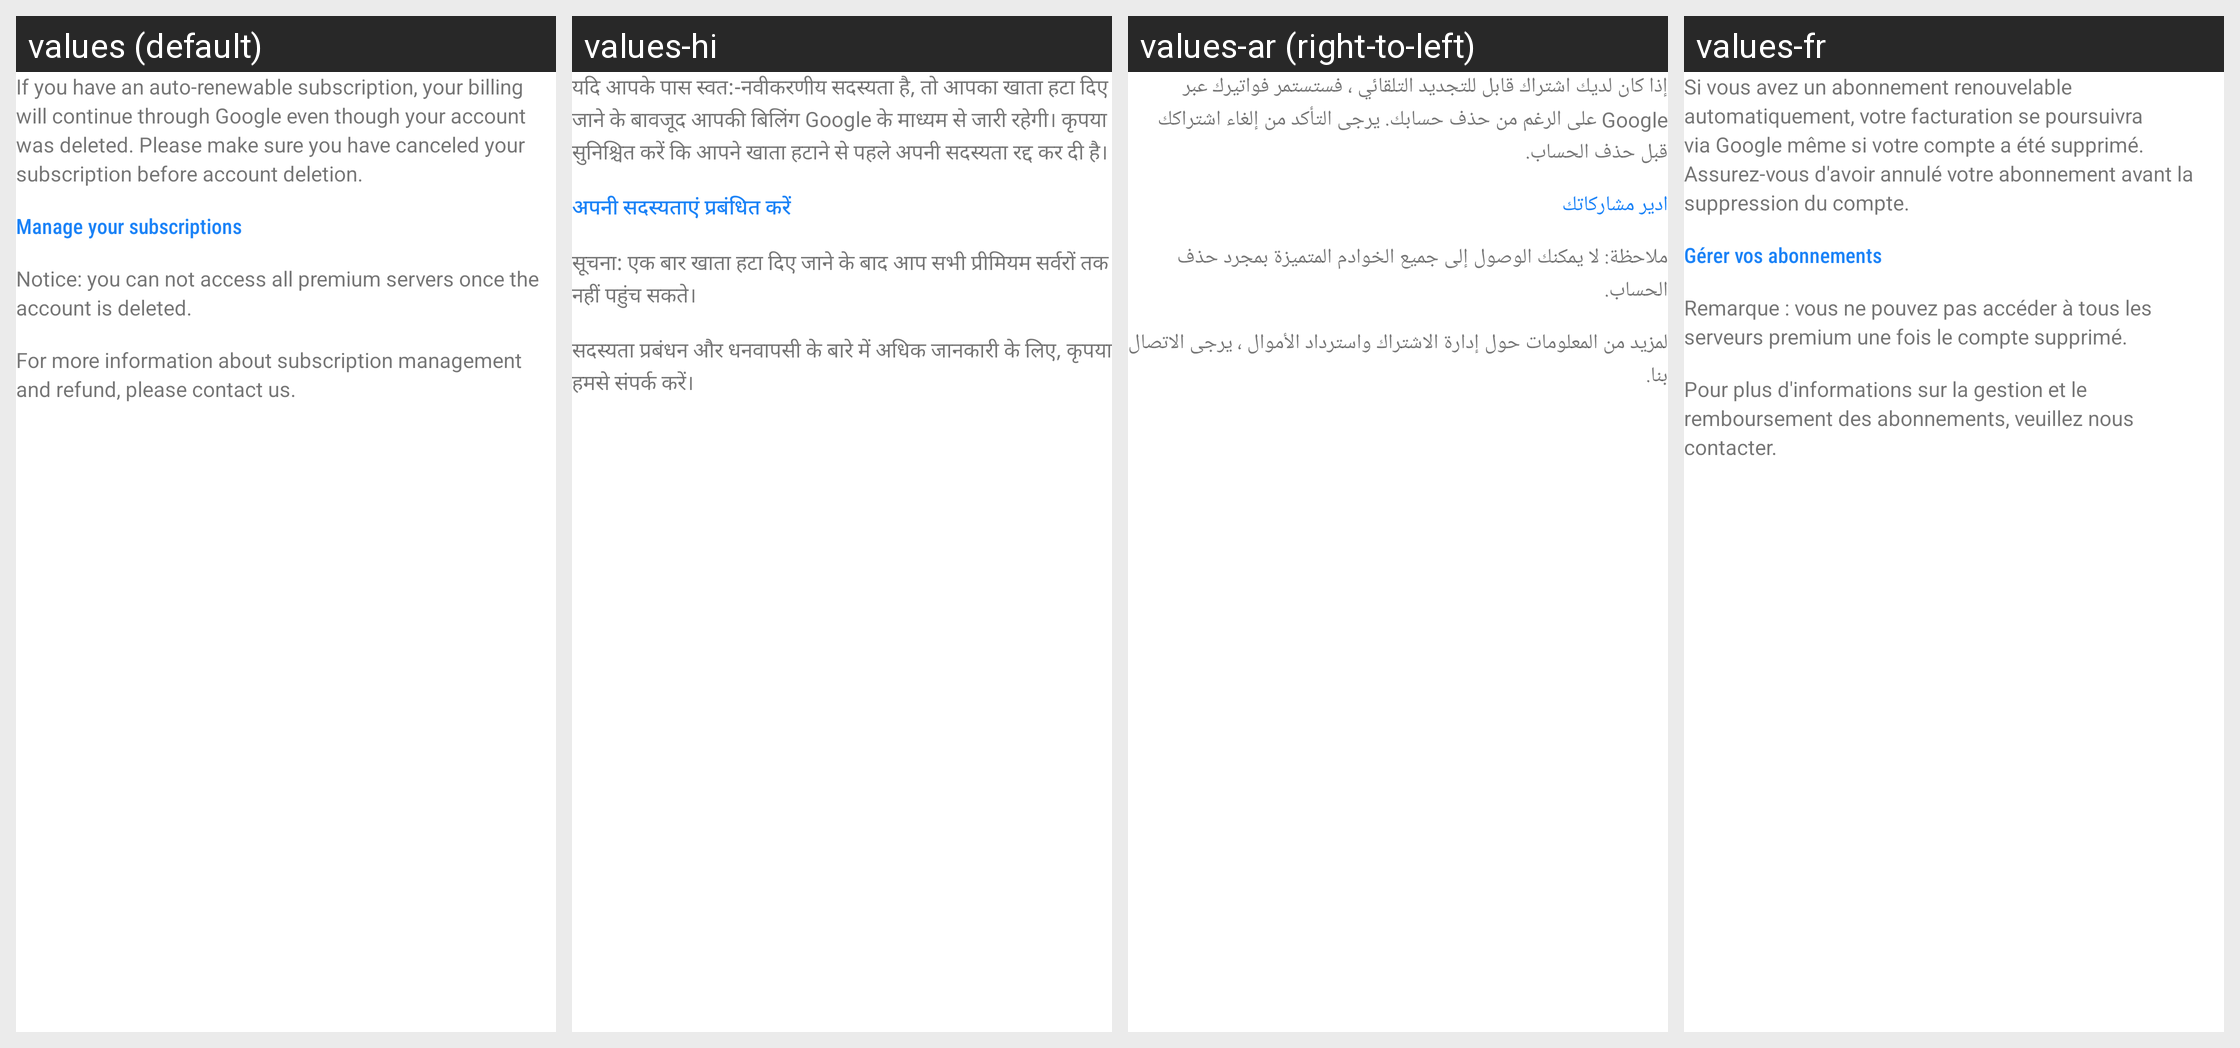

Strings drawn on this Android screen and how each of the app's shown locales translates them:
Android screen res/layout/dialog_delete_account.xml rendered under 4 locales, left to right: values (default), values-hi, values-ar (right-to-left), values-fr. Device: Nexus 5 (rendered at 1080×1920; each locale shown at half size, 540×960, under a caption strip naming it); theme AppTheme.
Other locales in the repository, not shown: values-af, values-am, values-as, values-az, values-be, values-bg, values-bn, values-bs, values-ca, values-cs, values-da, values-de, values-el, values-en-rGB, values-es, values-es-rUS, values-et, values-eu, values-fa, values-fi, values-fr-rCA, values-gl, values-gu, values-hr, values-hu, values-hy, values-in, values-is, values-it, values-iw, values-ja, values-ka, values-kk, values-km, values-kn, values-ko, values-ky, values-lo, values-lt, values-lv, values-mk, values-ml, values-mn, values-mr, values-ms, values-my, values-nb, values-ne, values-nl, values-or, values-pa, values-pl, values-pt, values-pt-rBR, values-pt-rPT, values-ro, values-ru, values-si, values-sk, values-sl, values-sq, values-sr, values-sv, values-sw, values-ta, values-te, values-th, values-tl, values-tr, values-uk, values-ur, values-uz, values-vi, values-zh-rCN, values-zh-rHK, values-zh-rTW, values-zu.
Strings drawn on this screen, with the default value and each locale's value (text and hints the layout hard-codes, and strings that could not be matched under every locale, appear in the picture but are not listed):

DeleteAccountTips
  values: If you have an auto-renewable subscription, your billing will continue through Google even though your account was deleted. Please make sure you have canceled your subscription before account deletion.
  values-hi: यदि आपके पास स्वत:-नवीकरणीय सदस्यता है, तो आपका खाता हटा दिए जाने के बावजूद आपकी बिलिंग Google के माध्यम से जारी रहेगी। कृपया सुनिश्चित करें कि आपने खाता हटाने से पहले अपनी सदस्यता रद्द कर दी है।
  values-ar: إذا كان لديك اشتراك قابل للتجديد التلقائي ، فستستمر فواتيرك عبر Google على الرغم من حذف حسابك. يرجى التأكد من إلغاء اشتراكك قبل حذف الحساب.
  values-fr: Si vous avez un abonnement renouvelable automatiquement, votre facturation se poursuivra via Google même si votre compte a été supprimé. Assurez-vous d'avoir annulé votre abonnement avant la suppression du compte.

ManageYourSubscriptions
  values: Manage your subscriptions
  values-hi: अपनी सदस्यताएं प्रबंधित करें
  values-ar: ادير مشاركاتك
  values-fr: Gérer vos abonnements

DeleteAccountTips2
  values: Notice: you can not access all premium servers once the account is deleted.
  values-hi: सूचना: एक बार खाता हटा दिए जाने के बाद आप सभी प्रीमियम सर्वरों तक नहीं पहुंच सकते।
  values-ar: ملاحظة: لا يمكنك الوصول إلى جميع الخوادم المتميزة بمجرد حذف الحساب.
  values-fr: Remarque : vous ne pouvez pas accéder à tous les serveurs premium une fois le compte supprimé.

DeleteAccountTips3
  values: For more information about subscription management and refund, please contact us.
  values-hi: सदस्यता प्रबंधन और धनवापसी के बारे में अधिक जानकारी के लिए, कृपया हमसे संपर्क करें।
  values-ar: لمزيد من المعلومات حول إدارة الاشتراك واسترداد الأموال ، يرجى الاتصال بنا.
  values-fr: Pour plus d'informations sur la gestion et le remboursement des abonnements, veuillez nous contacter.
